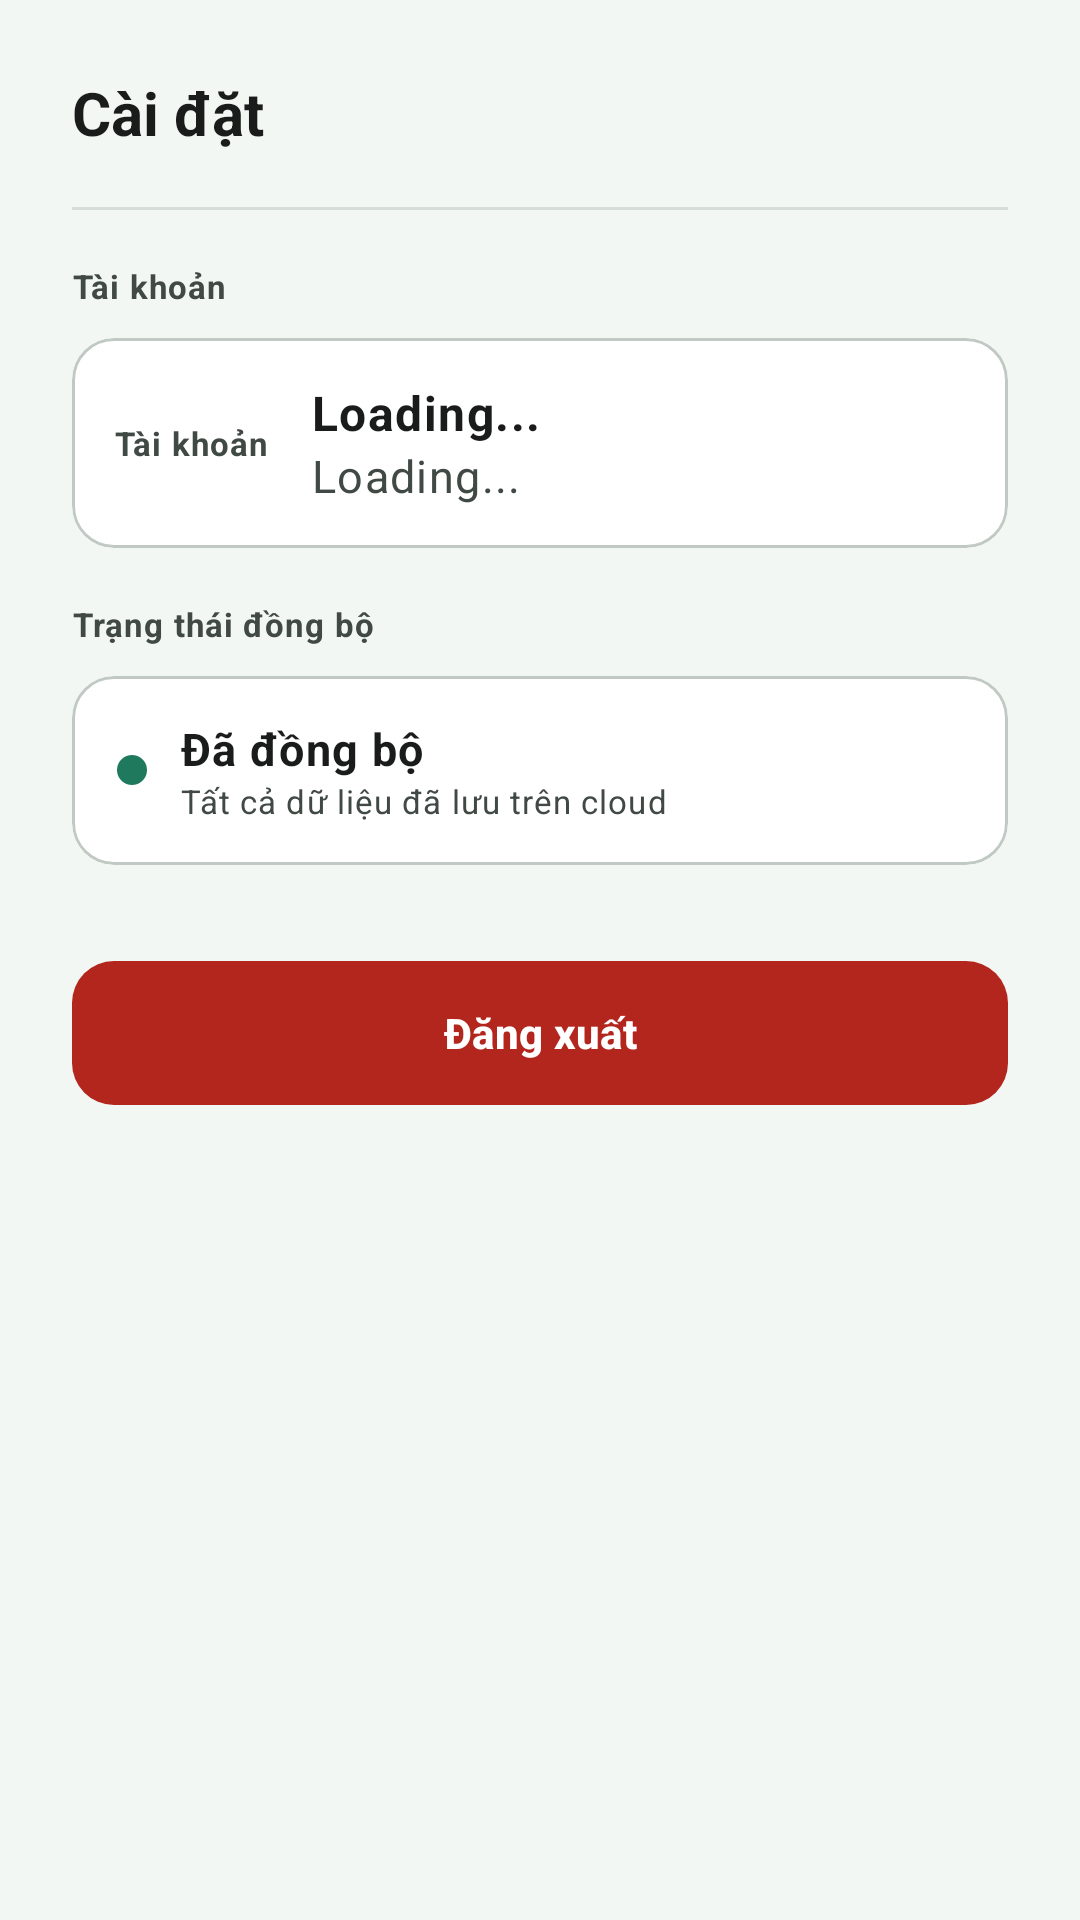

Android layout source for this screen:
<!-- AndroidManifest.xml: application theme Theme.CaculateApp -->
<!-- res/layout/bottom_sheet_settings.xml -->
<?xml version="1.0" encoding="utf-8"?>
<LinearLayout xmlns:android="http://schemas.android.com/apk/res/android"
    xmlns:app="http://schemas.android.com/apk/res-auto"
    android:layout_width="match_parent"
    android:layout_height="wrap_content"
    android:orientation="vertical"
    android:padding="@dimen/spacing_xl"
    android:background="@color/md_theme_surfaceContainerLow">

    
    <TextView
        android:layout_width="wrap_content"
        android:layout_height="wrap_content"
        android:text="Cài đặt"
        android:textAppearance="@style/TextAppearance.Rice.Title"
        android:textColor="@color/md_theme_onSurface"
        android:layout_marginBottom="@dimen/spacing_lg" />

    
    <View
        android:layout_width="match_parent"
        android:layout_height="1dp"
        android:background="@color/color_divider"
        android:layout_marginBottom="@dimen/spacing_lg" />

    
    <TextView
        android:layout_width="wrap_content"
        android:layout_height="wrap_content"
        android:text="Tài khoản"
        android:textAppearance="@style/TextAppearance.Rice.Caption"
        android:textColor="@color/md_theme_onSurfaceVariant"
        android:textStyle="bold"
        android:layout_marginBottom="@dimen/spacing_sm" />

    <com.google.android.material.card.MaterialCardView
        android:layout_width="match_parent"
        android:layout_height="wrap_content"
        android:layout_marginBottom="@dimen/spacing_lg"
        style="@style/Widget.Rice.Card.Outlined">

        <LinearLayout
            android:layout_width="match_parent"
            android:layout_height="wrap_content"
            android:orientation="horizontal"
            android:gravity="center_vertical"
            android:padding="@dimen/spacing_md">

            <TextView
                android:layout_width="wrap_content"
                android:layout_height="wrap_content"
                android:text="Tài khoản"
                android:textAppearance="@style/TextAppearance.Rice.Caption"
                android:textStyle="bold"
                android:textColor="@color/md_theme_onSurfaceVariant"
                android:layout_marginEnd="@dimen/spacing_md" />

            <LinearLayout
                android:layout_width="0dp"
                android:layout_height="wrap_content"
                android:layout_weight="1"
                android:orientation="vertical">

                <TextView
                    android:id="@+id/tv_user_name"
                    android:layout_width="wrap_content"
                    android:layout_height="wrap_content"
                    android:text="Loading..."
                    android:textAppearance="@style/TextAppearance.Rice.BodyLarge"
                    android:textStyle="bold"
                    android:textColor="@color/md_theme_onSurface" />

                <TextView
                    android:id="@+id/tv_user_email"
                    android:layout_width="wrap_content"
                    android:layout_height="wrap_content"
                    android:text="Loading..."
                    android:textAppearance="@style/TextAppearance.Rice.Body"
                    android:textColor="@color/md_theme_onSurfaceVariant" />
            </LinearLayout>
        </LinearLayout>
    </com.google.android.material.card.MaterialCardView>

    
    <TextView
        android:layout_width="wrap_content"
        android:layout_height="wrap_content"
        android:text="Trạng thái đồng bộ"
        android:textAppearance="@style/TextAppearance.Rice.Caption"
        android:textColor="@color/md_theme_onSurfaceVariant"
        android:textStyle="bold"
        android:layout_marginBottom="@dimen/spacing_sm" />

    <com.google.android.material.card.MaterialCardView
        android:layout_width="match_parent"
        android:layout_height="wrap_content"
        android:layout_marginBottom="@dimen/spacing_lg"
        style="@style/Widget.Rice.Card.Outlined">

        <LinearLayout
            android:layout_width="match_parent"
            android:layout_height="wrap_content"
            android:orientation="horizontal"
            android:gravity="center_vertical"
            android:padding="@dimen/spacing_md">

            
            <View
                android:id="@+id/sync_status_badge"
                android:layout_width="12dp"
                android:layout_height="12dp"
                android:background="@drawable/bg_sync_badge"
                android:layout_marginEnd="@dimen/spacing_sm" />

            <LinearLayout
                android:layout_width="0dp"
                android:layout_height="wrap_content"
                android:layout_weight="1"
                android:orientation="vertical">

                <TextView
                    android:id="@+id/tv_sync_status"
                    android:layout_width="wrap_content"
                    android:layout_height="wrap_content"
                    android:text="Đã đồng bộ"
                    android:textAppearance="@style/TextAppearance.Rice.Body"
                    android:textStyle="bold"
                    android:textColor="@color/md_theme_onSurface" />

                <TextView
                    android:id="@+id/tv_sync_detail"
                    android:layout_width="wrap_content"
                    android:layout_height="wrap_content"
                    android:text="Tất cả dữ liệu đã lưu trên cloud"
                    android:textAppearance="@style/TextAppearance.Rice.Caption"
                    android:textColor="@color/md_theme_onSurfaceVariant" />
            </LinearLayout>
        </LinearLayout>
    </com.google.android.material.card.MaterialCardView>

    
    <com.google.android.material.button.MaterialButton
        android:id="@+id/btn_sign_out_settings"
        android:layout_width="match_parent"
        android:layout_height="@dimen/button_height_lg"
        android:text="Đăng xuất"
        android:textStyle="bold"
        android:layout_marginTop="@dimen/spacing_sm"
        style="@style/Widget.Rice.Button.Danger" />

</LinearLayout>
<!-- resources referenced by this layout -->
<resources>
  <color name="color_divider">#FFD5DDD8</color>
  <color name="md_theme_onSurface">#FF1A1C1B</color>
  <color name="md_theme_onSurfaceVariant">#FF404944</color>
  <color name="md_theme_surfaceContainerLow">#FFF3F7F4</color>
  <dimen name="button_height_lg">56dp</dimen>
  <dimen name="spacing_lg">18dp</dimen>
  <dimen name="spacing_md">14dp</dimen>
  <dimen name="spacing_sm">10dp</dimen>
  <dimen name="spacing_xl">24dp</dimen>
  <style name="TextAppearance.Rice.Body" parent="TextAppearance.Material3.BodyLarge">
          <item name="android:textSize">@dimen/text_body</item>
      </style>
  <style name="TextAppearance.Rice.BodyLarge" parent="TextAppearance.Material3.BodyLarge">
          <item name="android:textSize">@dimen/text_body_lg</item>
      </style>
  <style name="TextAppearance.Rice.Caption" parent="TextAppearance.Material3.BodySmall">
          <item name="android:textSize">@dimen/text_caption</item>
      </style>
  <style name="TextAppearance.Rice.Title" parent="TextAppearance.Material3.TitleLarge">
          <item name="android:textSize">@dimen/text_title</item>
          <item name="android:textStyle">bold</item>
      </style>
  <style name="Widget.Rice.Button.Danger" parent="Widget.Material3.Button">
          <item name="backgroundTint">@color/md_theme_error</item>
          <item name="android:textColor">@color/md_theme_onError</item>
          <item name="android:textStyle">bold</item>
          <item name="android:textAllCaps">false</item>
          <item name="cornerRadius">@dimen/corner_md</item>
      </style>
  <style name="Widget.Rice.Card.Outlined" parent="Widget.Material3.CardView.Outlined">
          <item name="cardCornerRadius">@dimen/corner_md</item>
          <item name="cardElevation">0dp</item>
          <item name="strokeColor">@color/md_theme_outlineVariant</item>
          <item name="strokeWidth">1dp</item>
          <item name="cardBackgroundColor">@color/md_theme_surfaceContainerLowest</item>
      </style>
  <color name="color_weight_positive">#FF1F7A5D</color>
  <color name="md_theme_surfaceContainerLowest">#FFFFFFFF</color>
  <dimen name="text_body">15sp</dimen>
  <dimen name="text_body_lg">16sp</dimen>
  <dimen name="text_caption">11sp</dimen>
  <dimen name="text_title">20sp</dimen>
  <color name="md_theme_error">#FFB3261E</color>
  <color name="md_theme_onError">#FFFFFFFF</color>
  <dimen name="corner_md">14dp</dimen>
  <color name="md_theme_outlineVariant">#FFC0C9C3</color>
  <color name="md_theme_primary">#FF1F6F5A</color>
  <color name="md_theme_onPrimary">#FFFFFFFF</color>
  <color name="md_theme_primaryContainer">#FFD2EFE5</color>
  <color name="md_theme_onPrimaryContainer">#FF00382B</color>
  <color name="md_theme_secondary">#FF4F635A</color>
  <color name="md_theme_onSecondary">#FFFFFFFF</color>
  <color name="md_theme_secondaryContainer">#FFD2E8DD</color>
  <color name="md_theme_onSecondaryContainer">#FF0B1F18</color>
  <color name="md_theme_tertiary">#FF675E47</color>
  <color name="md_theme_onTertiary">#FFFFFFFF</color>
  <color name="md_theme_tertiaryContainer">#FFEFE3C8</color>
  <color name="md_theme_onTertiaryContainer">#FF211B08</color>
  <color name="md_theme_errorContainer">#FFF9DEDC</color>
  <color name="md_theme_onErrorContainer">#FF410E0B</color>
  <color name="md_theme_surface">#FFF7FAF8</color>
  <color name="md_theme_surfaceVariant">#FFE8EEEA</color>
  <color name="md_theme_surfaceContainer">#FFEDF3EF</color>
  <color name="md_theme_surfaceContainerHigh">#FFE7EDE9</color>
  <color name="md_theme_surfaceContainerHighest">#FFE0E7E2</color>
  <color name="md_theme_outline">#FF707974</color>
</resources>
